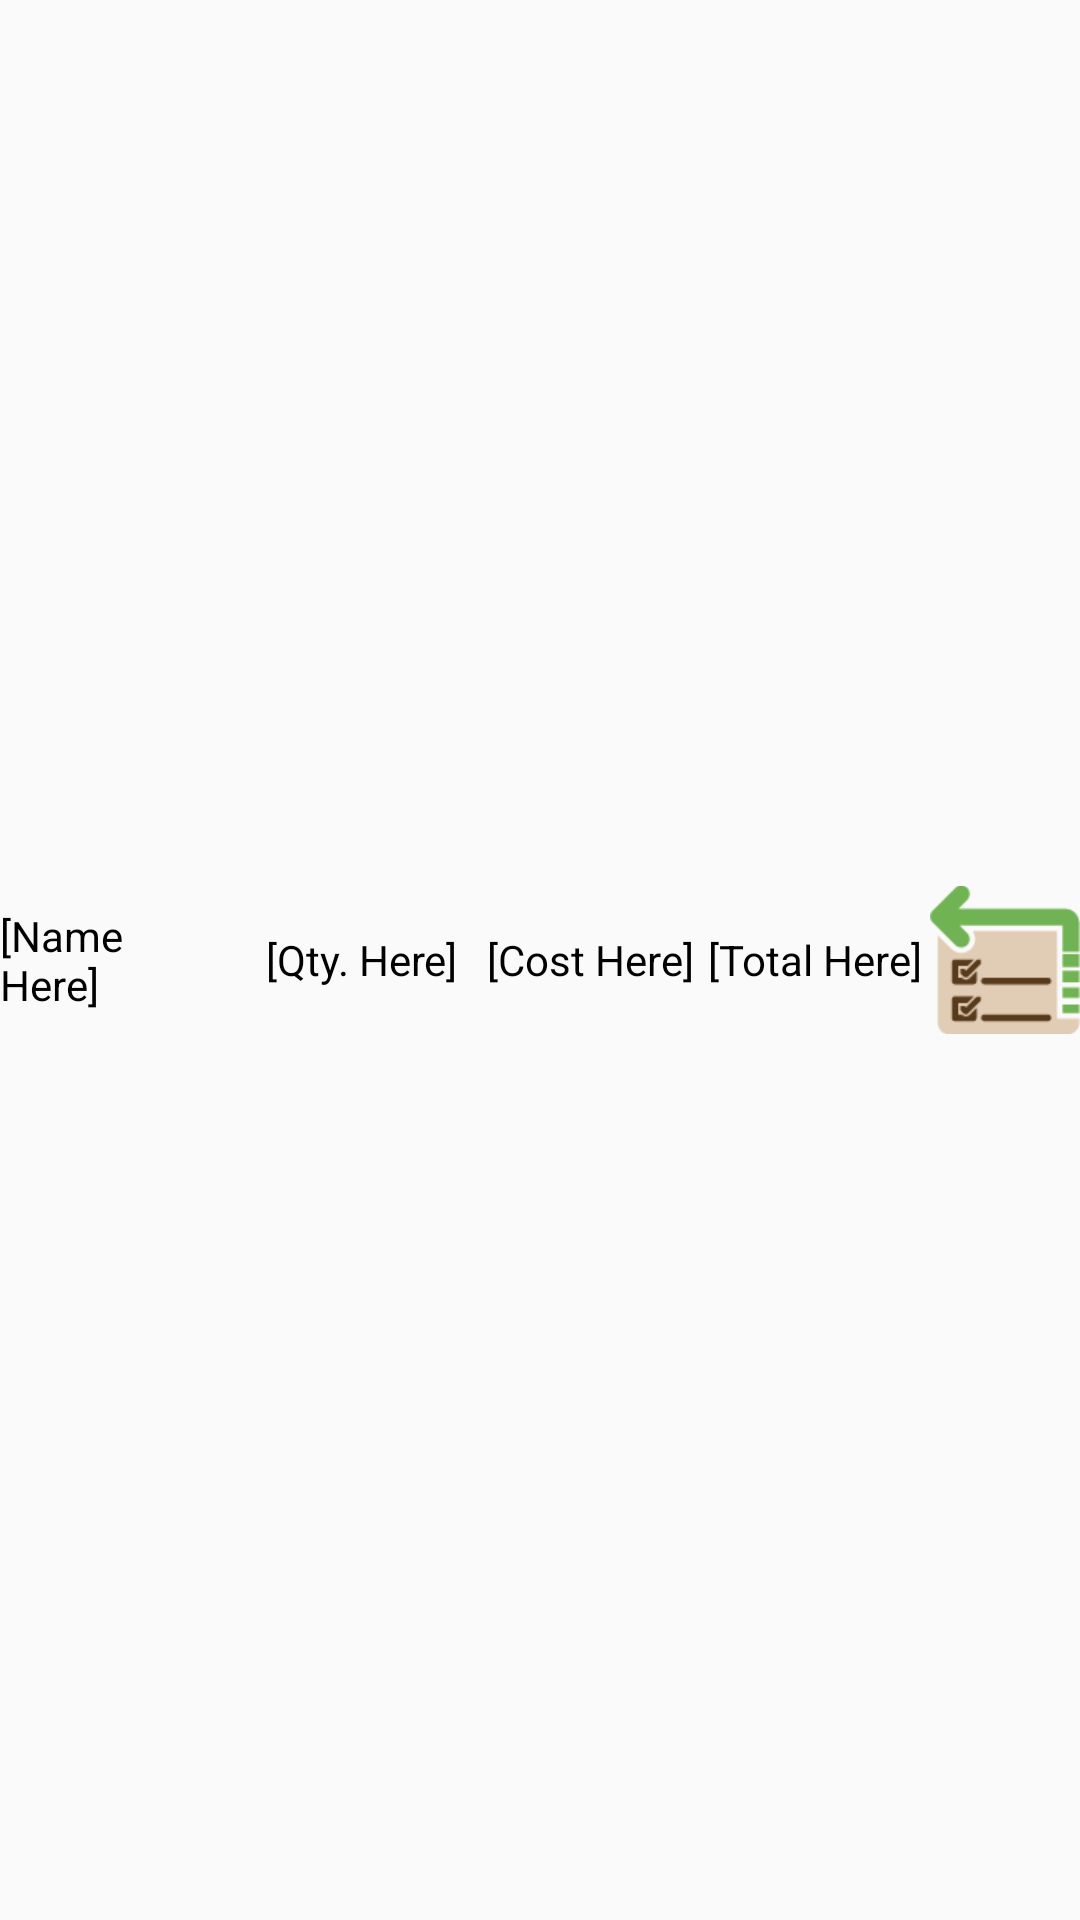

Here is an Android app screen rendered from its layout file. Give the layout XML and the strings, colors and styles it references.
<!-- AndroidManifest.xml: application theme AppTheme -->
<!-- res/layout/view_sales_product_with_return.xml -->
<?xml version="1.0" encoding="utf-8"?>
<LinearLayout xmlns:android="http://schemas.android.com/apk/res/android"
    android:layout_width="match_parent"
    android:layout_height="match_parent"
    android:orientation="horizontal">

    <LinearLayout
        android:layout_width="match_parent"
        android:layout_height="match_parent"
        android:orientation="horizontal"
        android:layout_gravity="center"
        android:gravity="center">

        <TextView
            android:id="@+id/SalesProductWithReturn_tvProductName"
            android:layout_width="0dp"
            android:layout_height="wrap_content"
            android:layout_weight="1"
            android:text="[Name Here]"
            android:textColor="#000000" />

        <TextView
            android:layout_marginLeft="15dp"
            android:id="@+id/SalesProductWithReturn_tvQuantity"
            android:layout_width="0dp"
            android:layout_height="wrap_content"
            android:layout_weight="1"
            android:text="[Qty. Here]"
            android:textColor="#000000" />

        <TextView
            android:id="@+id/SalesProductWithReturn_tvCost"
            android:layout_width="0dp"
            android:layout_height="wrap_content"
            android:layout_weight="1"
            android:text="[Cost Here]"
            android:textColor="#000000" />

        <TextView
            android:id="@+id/SalesProductWithReturn_tvTotal"
            android:layout_width="0dp"
            android:layout_height="wrap_content"
            android:layout_weight="1"
            android:text="[Total Here]"
            android:textColor="#000000" />

        <ImageButton
            android:id="@+id/SalesProductWithReturn_bReturn"
            android:layout_width="50dp"
            android:layout_height="50dp"
            android:src="@drawable/item_return3"
            android:background="@android:color/transparent"
            android:scaleType="fitCenter"/>

    </LinearLayout>

</LinearLayout>
<!-- resources referenced by this layout -->
<resources>
  <!-- drawable item_return3: png bitmap (drawable, 1717 bytes) -->
  <style name="AppTheme" parent="Theme.AppCompat.Light.DarkActionBar">
          
      </style>
</resources>
